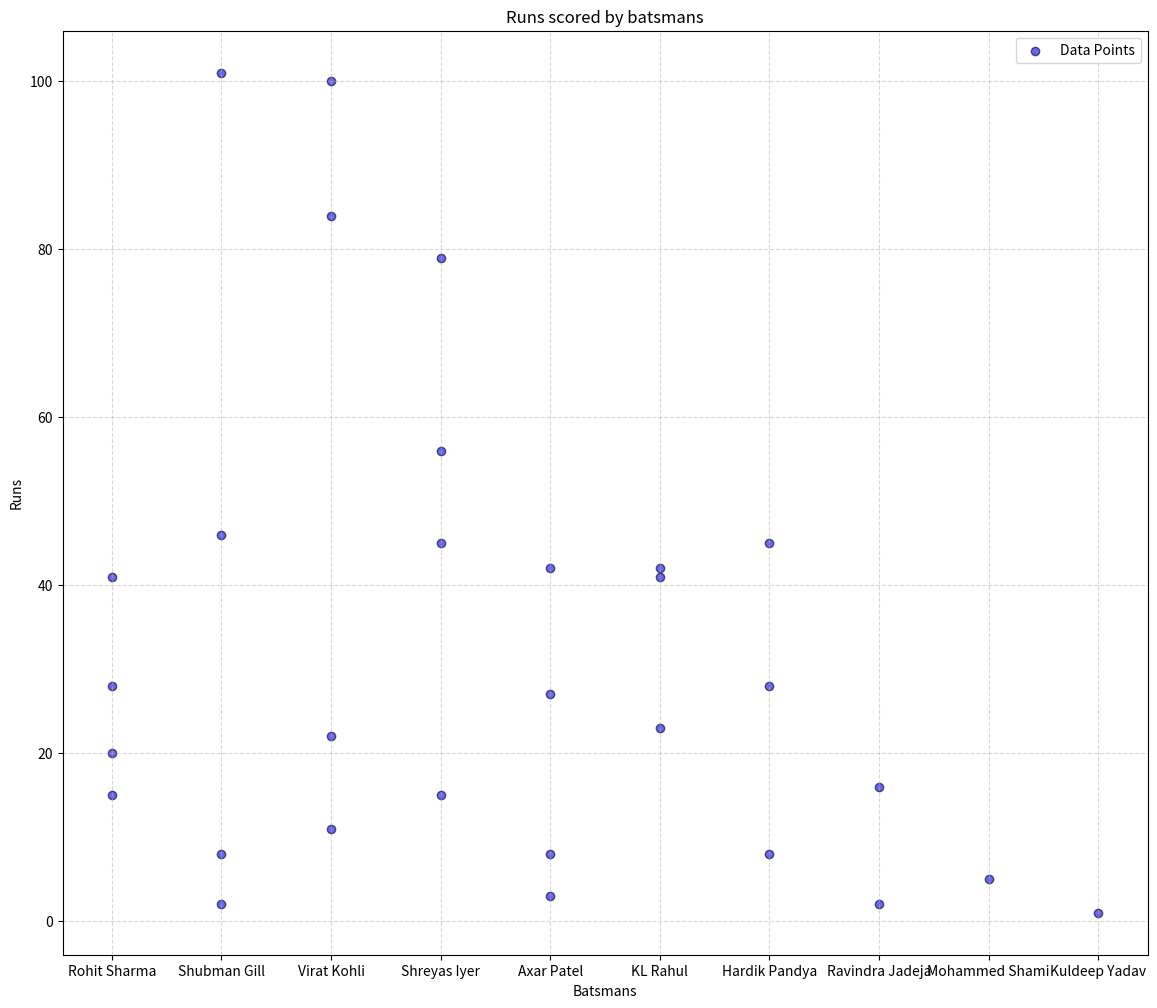

Here is the Python script that generated this plot:
#!/usr/bin/env python3
# -*- coding: utf-8 -*-
"""
Created on Sun Mar  9 12:47:22 2025

@author: icaptain
"""

# Creating the dataset manually from the provided image/text
import pandas as pd

data = {
    "Batsman": [
        "Rohit Sharma", "Rohit Sharma", "Rohit Sharma", "Rohit Sharma",
        "Shubman Gill", "Shubman Gill", "Shubman Gill", "Shubman Gill",
        "Virat Kohli", "Virat Kohli", "Virat Kohli", "Virat Kohli",
        "Shreyas Iyer", "Shreyas Iyer", "Shreyas Iyer", "Shreyas Iyer",
        "Axar Patel", "Axar Patel", "Axar Patel", "Axar Patel",
        "KL Rahul", "KL Rahul", "KL Rahul",
        "Hardik Pandya", "Hardik Pandya", "Hardik Pandya",
        "Ravindra Jadeja", "Ravindra Jadeja",
        "Mohammed Shami", "Kuldeep Yadav"
    ],
    "Runs": [41, 20, 15, 28, 101, 46, 2, 8, 22, 100, 11, 84, 15, 56, 79, 45, 8, 3, 42, 27, 41, 23, 42, 8, 45, 28, 16, 2, 5, 1],
    "Balls": [36, 15, 17, 29, 129, 52, 7, 11, 38, 111, 14, 98, 17, 67, 98, 62, 12, 4, 61, 30, 47, 29, 34, 6, 45, 24, 20, 1, 8, 1],
    "Strike Rate": [113.89, 133.33, 88.24, 96.55, 78.29, 88.46, 28.57, 72.73, 57.89, 90.09, 78.57, 85.71, 88.24, 83.58, 80.61, 72.58, 66.67, 75, 68.85, 90, 87.23, 79.31, 123.53, 133.33, 100, 116.67, 80, 200, 62.5, 100]
}

# Convert to DataFrame
df = pd.DataFrame(data)


# Compute Batting Average (Total Runs / Number of Innings)
batting_avg = df.groupby("Batsman")["Runs"].sum() / df.groupby("Batsman")["Batsman"].count()

# Compute Average Strike Rate per player
avg_strike_rate = df.groupby("Batsman")["Strike Rate"].mean()

# Combine into a new DataFrame
batting_stats = pd.DataFrame({"Batting Average": batting_avg, "Average Strike Rate": avg_strike_rate})

# Display the computed statistics
batting_stats.sort_values(by="Batting Average", ascending=False)

import matplotlib.pyplot as plt
import numpy as np

runs=data["Runs"]
Batsman=data["Batsman"]
# Create scatter plot
plt.figure(figsize=(14, 12))
plt.scatter(Batsman, runs, color='blue', alpha=0.6, edgecolors='black', label='Data Points')

# Add labels and title
plt.xlabel("Batsmans")
plt.ylabel("Runs")
plt.title("Runs scored by batsmans")
plt.legend()
plt.grid(True, linestyle='--', alpha=0.5)

# Show plot
plt.show()
